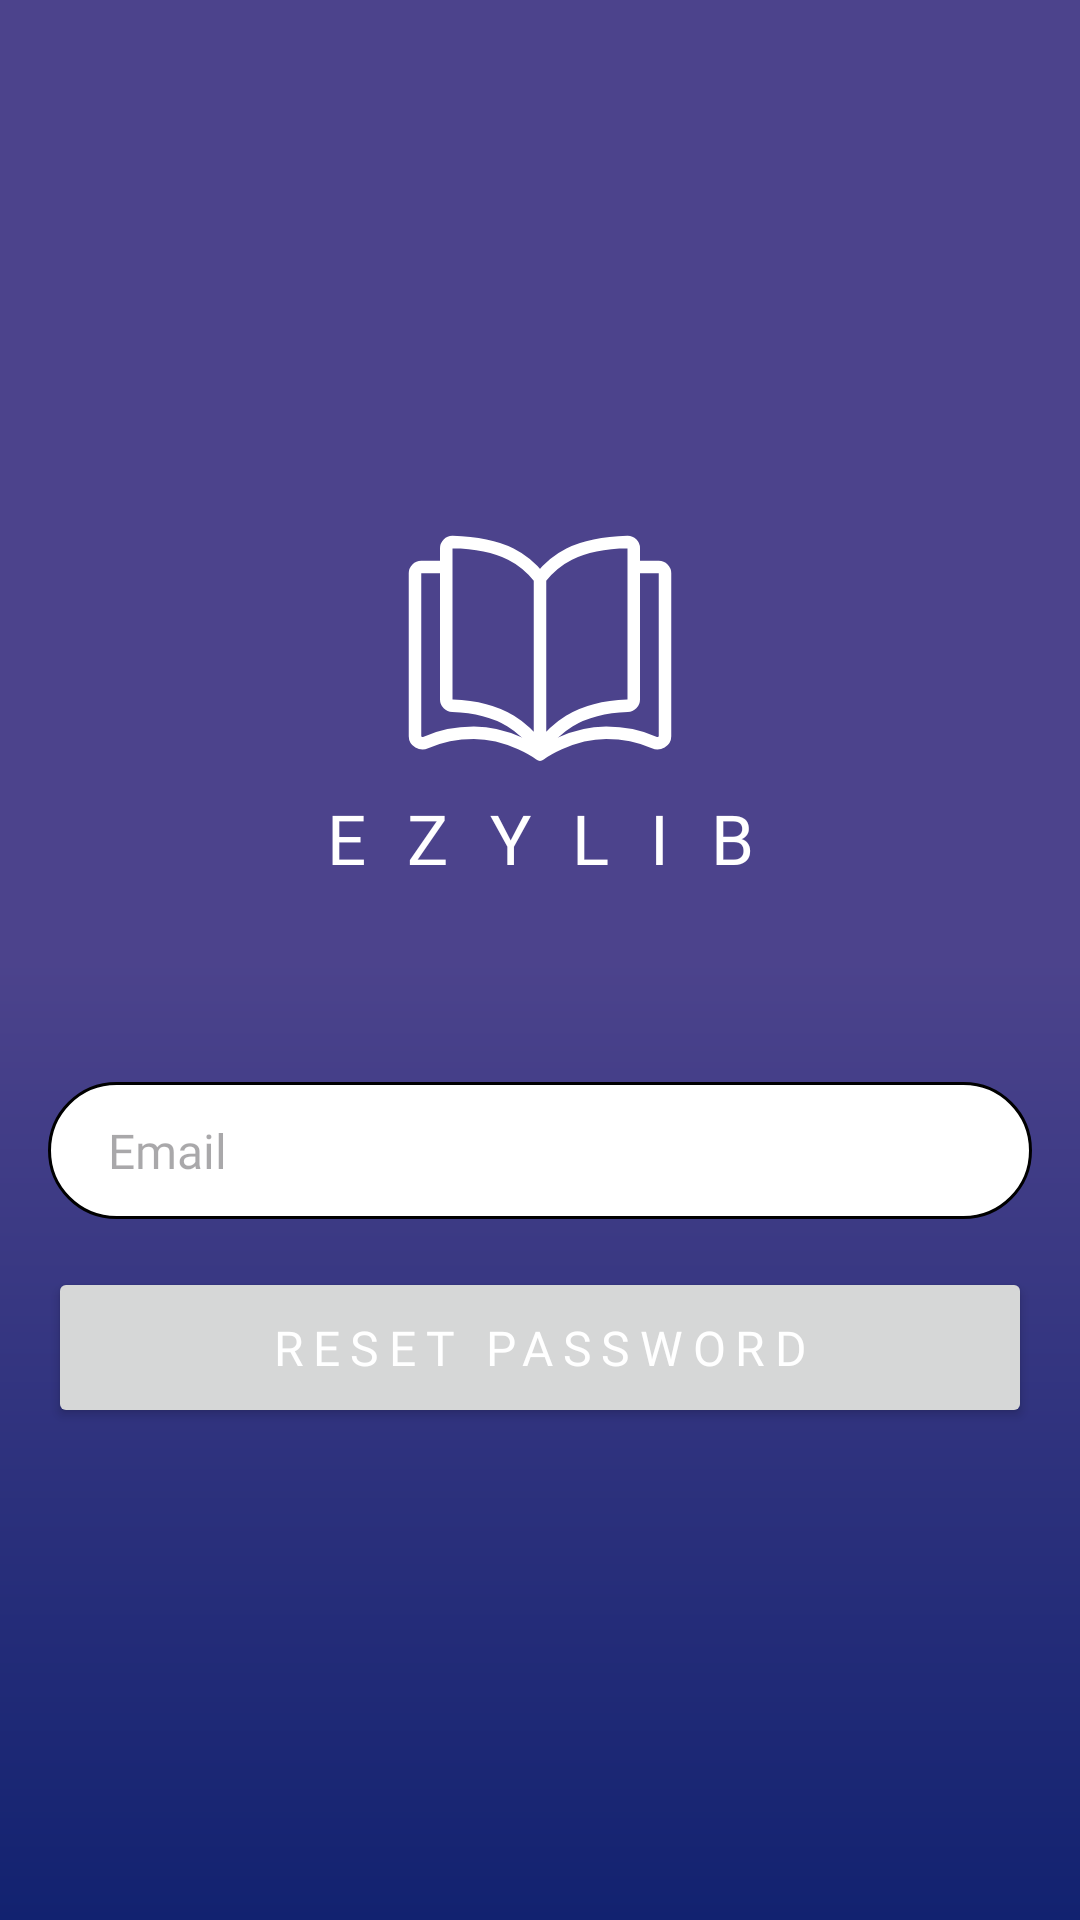

Write the Android layout XML for this screen, with the resource values it uses.
<!-- AndroidManifest.xml: application theme Theme.EzyLib -->
<!-- res/layout/fragment_forgot_password.xml -->
<?xml version="1.0" encoding="utf-8"?>
<LinearLayout xmlns:android="http://schemas.android.com/apk/res/android"
    xmlns:app="http://schemas.android.com/apk/res-auto"
    xmlns:tools="http://schemas.android.com/tools"
    android:layout_width="match_parent"
    android:layout_height="match_parent"
    android:background="@drawable/gradient_background"
    android:orientation="vertical"
    tools:context="me.arvin.ezylib.ui.fragment.universal.LoginFragment">


    <LinearLayout
        android:layout_width="match_parent"
        android:layout_height="match_parent"
        android:gravity="center"
        android:orientation="vertical"
        android:padding="16dp">


        <ImageView
            android:layout_width="100dp"
            android:layout_height="100dp"
            android:layout_gravity="center"
            android:src="@drawable/ic_book"
            app:tint="@color/white" />

        <TextView
            android:layout_width="match_parent"
            android:layout_height="wrap_content"
            android:layout_marginBottom="50dp"
            android:fontFamily="@font/poppins_bold"
            android:gravity="center"
            android:letterSpacing="0.6"
            android:text="@string/app_name"
            android:textAllCaps="true"
            android:textColor="@color/white"
            android:textSize="23sp" />


        <EditText
            android:id="@+id/etEmail"
            android:layout_width="match_parent"
            android:layout_height="wrap_content"
            android:layout_marginTop="16dp"
            android:background="@drawable/edittext_background"
            android:fontFamily="@font/poppins_regular"
            android:hint="Email"
            android:paddingHorizontal="20dp"
            android:paddingVertical="12dp"
            android:textSize="16sp" />


        <Button
            android:id="@+id/btnForgotPassword"
            android:layout_width="match_parent"
            android:layout_height="wrap_content"
            android:layout_marginTop="16dp"
            android:fontFamily="@font/poppins_bold"
            android:letterSpacing="0.2"
            android:padding="16dp"
            android:text="RESET PASSWORD"
            android:textAllCaps="true"
            android:textColor="#FFFFFF"
            android:textSize="16sp" />


    </LinearLayout>


</LinearLayout>
<!-- resources referenced by this layout -->
<resources>
  <color name="white">#FFFFFFFF</color>
  <!-- drawable edittext_background (drawable) -->
  <shape xmlns:android="http://schemas.android.com/apk/res/android">
      <solid android:color="#FFFFFF" />
      <corners android:radius="45dp" />
      <stroke
          android:color="#000000"
          android:width="1dp" />
  </shape>
  <!-- drawable gradient_background (drawable) -->
  <?xml version="1.0" encoding="utf-8"?>
  <shape xmlns:android="http://schemas.android.com/apk/res/android">
      <gradient
          android:startColor="#4C438C"
          android:centerColor="#4C438C"
          android:endColor="#122270"
          android:type="linear"
          android:angle="120" />
  </shape>
  <!-- drawable ic_book (drawable) -->
  <vector xmlns:android="http://schemas.android.com/apk/res/android"
      android:width="800dp"
      android:height="800dp"
      android:viewportWidth="24"
      android:viewportHeight="24">
    <path
        android:pathData="M0,0h24v24h-24z"
        android:fillColor="#00FFFFFF"/>
    <path
        android:strokeWidth="1"
        android:pathData="M12,6.909C10.9,5.509 9.204,4.109 5.001,4.006C4.725,3.999 4.5,4.224 4.5,4.5C4.5,6.548 4.5,14.303 4.5,16.597C4.5,16.873 4.725,17.09 5.001,17.099C9.204,17.236 10.9,19.1 12,20.5M12,6.909C13.1,5.509 14.796,4.109 18.999,4.006C19.275,3.999 19.5,4.218 19.5,4.495C19.5,6.784 19.5,14.306 19.5,16.596C19.5,16.872 19.275,17.09 18.999,17.099C14.796,17.236 13.1,19.1 12,20.5M12,6.909L12,20.5"
        android:strokeLineJoin="round"
        android:fillColor="#00000000"
        android:strokeColor="#000000"/>
    <path
        android:strokeWidth="1"
        android:pathData="M19.235,6H21.5C21.776,6 22,6.224 22,6.5V19.539C22,19.944 21.523,20.212 21.153,20.048C20.358,19.695 19.031,19.263 17.294,19.263C14.353,19.263 12,21 12,21C12,21 9.647,19.263 6.706,19.263C4.968,19.263 3.642,19.695 2.846,20.048C2.477,20.212 2,19.944 2,19.539V6.5C2,6.224 2.224,6 2.5,6H4.765"
        android:strokeLineJoin="round"
        android:fillColor="#00000000"
        android:strokeColor="#000000"/>
  </vector>
  <string name="app_name">EzyLib</string>
  <style name="Theme.EzyLib" parent="Base.Theme.EzyLib" />
  <style name="Base.Theme.EzyLib" parent="Theme.Material3.DayNight.NoActionBar">
          
          
      </style>
</resources>
